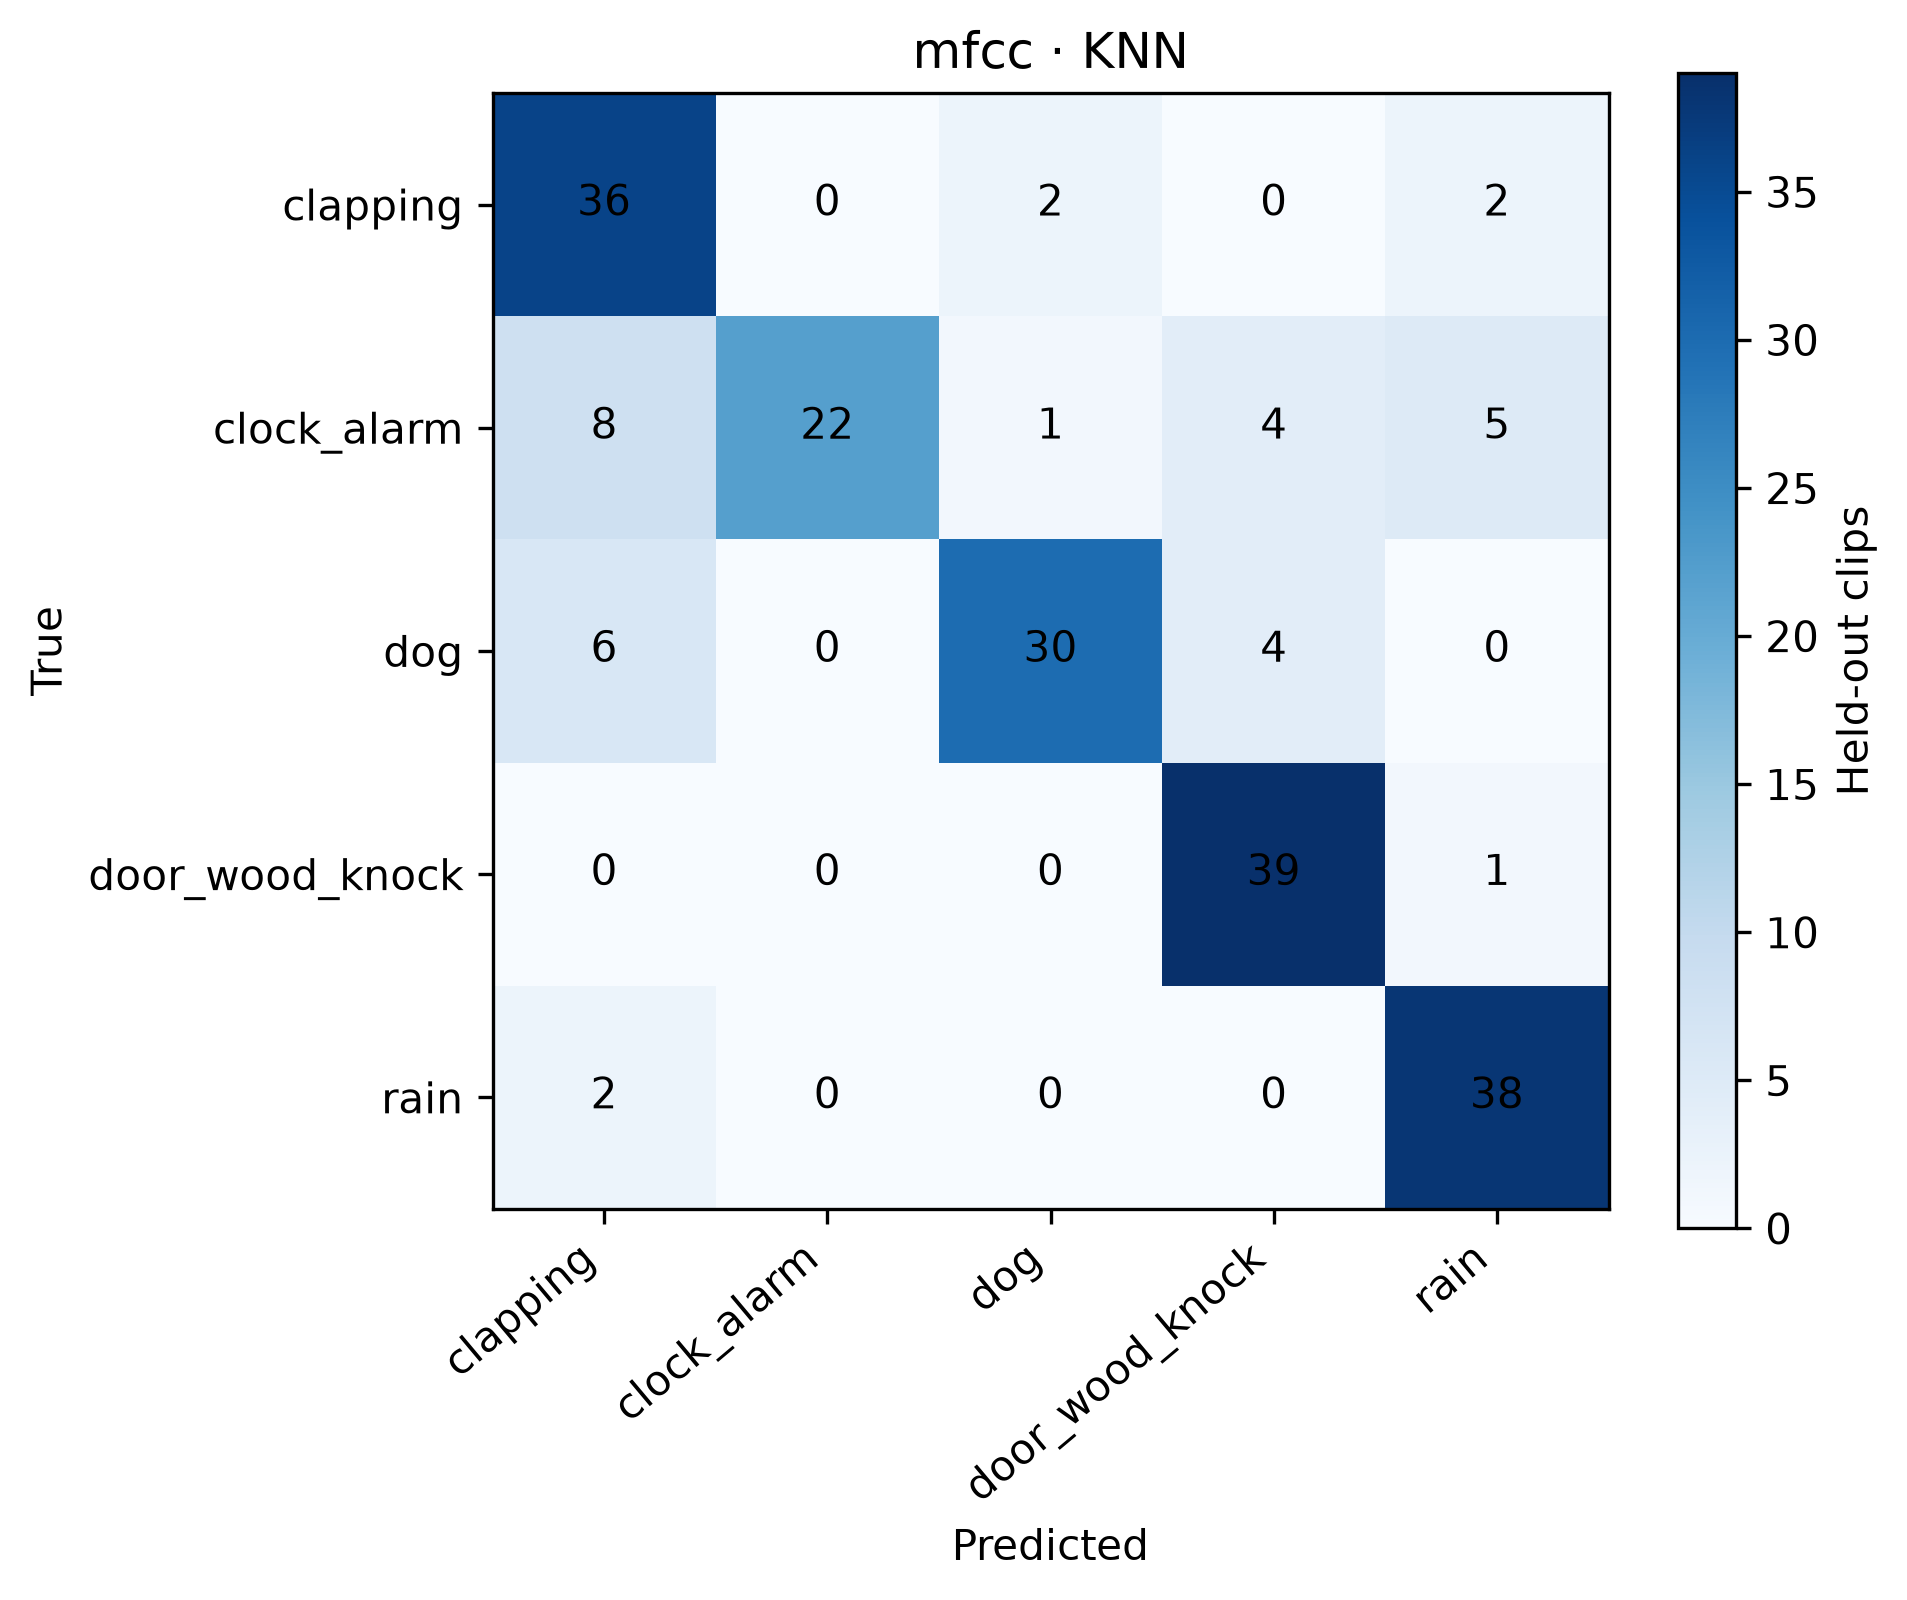

Values plotted in this chart, from the file beside it:
, clapping, clock_alarm, dog, door_wood_knock, rain
clapping, 36, 0, 2, 0, 2
clock_alarm, 8, 22, 1, 4, 5
dog, 6, 0, 30, 4, 0
door_wood_knock, 0, 0, 0, 39, 1
rain, 2, 0, 0, 0, 38
